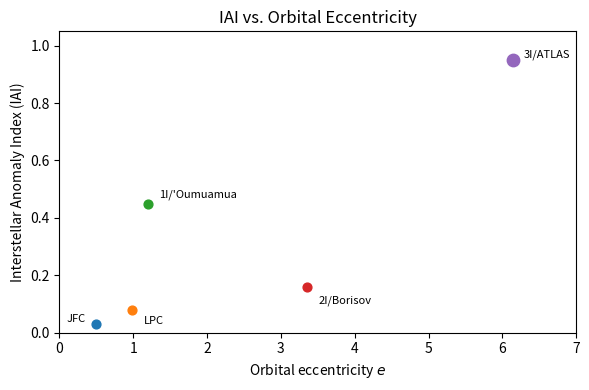

Generate this figure with matplotlib:
import matplotlib.pyplot as plt

objects = [
    {"name": "JFC",       "e": 0.5,  "iai": 0.03},
    {"name": "LPC",       "e": 0.99, "iai": 0.08},
    {"name": "1I/'Oumuamua",      "e": 1.20, "iai": 0.45},
    {"name": "2I/Borisov",        "e": 3.36, "iai": 0.16},
    {"name": "3I/ATLAS",          "e": 6.14, "iai": 0.95},
]

ecc = [obj["e"] for obj in objects]
iai = [obj["iai"] for obj in objects]
labels = [obj["name"] for obj in objects]

plt.figure(figsize=(6, 4))

# Plot points (once is enough)
for obj in objects:
    size = 80 if "ATLAS" in obj["name"] else 40
    plt.scatter(obj["e"], obj["iai"], s=size)

# Custom offsets per label (in points)
offsets = {
    "JFC":   (-8,  4),   # left and slightly up
    "LPC":   (8, -8),  # right and down
    "1I/'Oumuamua":  (8,  6),
    "2I/Borisov":    (8, -10),
    "3I/ATLAS":      ( 8,  4),
}

# Custom horizontal alignment depending on offset
for e, a, name in zip(ecc, iai, labels):
    dx, dy = offsets.get(name, (5, 5))
    ha = 'right' if dx < 0 else 'left'
    plt.annotate(
        name,
        (e, a),
        textcoords="offset points",
        xytext=(dx, dy),
        ha=ha,
        va='center',
        fontsize=8,
    )

plt.xlabel("Orbital eccentricity $e$")
plt.ylabel("Interstellar Anomaly Index (IAI)")
plt.title("IAI vs. Orbital Eccentricity")

plt.ylim(0.0, 1.05)
plt.xlim(0.0, 7.0)

plt.tight_layout()
plt.savefig("iai_vs_eccentricity.png", dpi=300)
plt.close()
